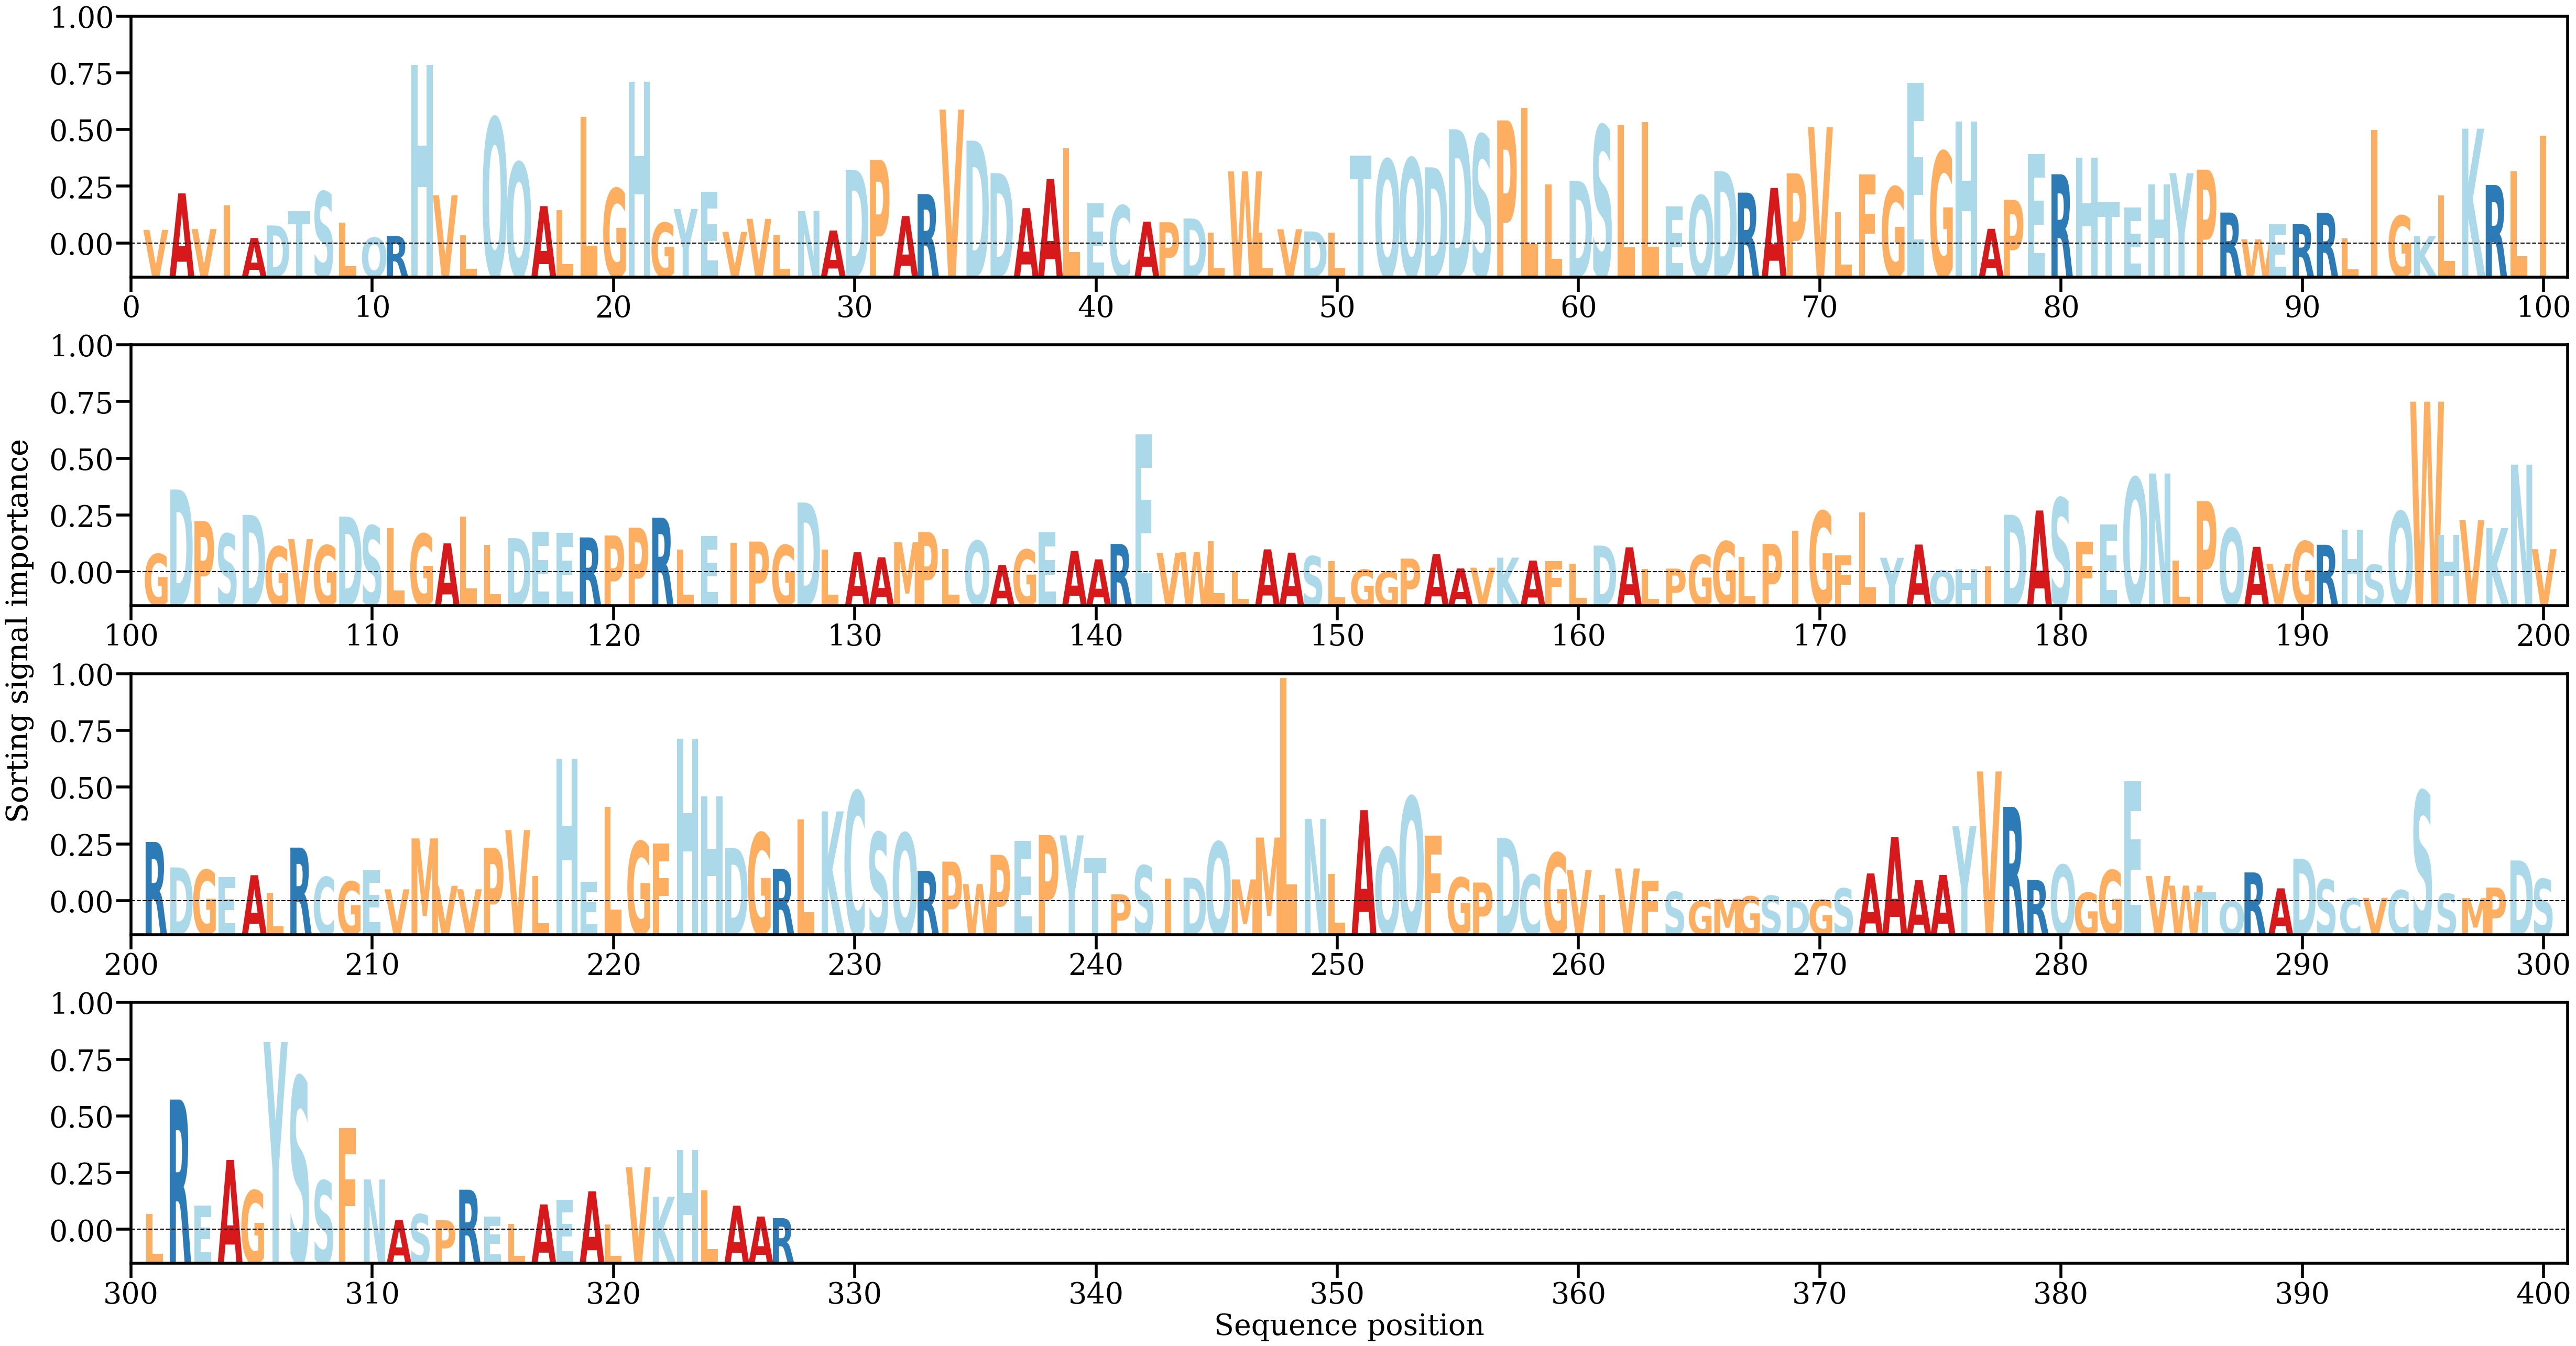

The data file committed next to this chart (first rows):
AA, Alpha
V, [0.00094316]
A, [0.00335611]
V, [0.00099737]
I, [0.00255646]
A, [0.00040497]
D, [0.00123583]
T, [0.00218043]
S, [0.00347391]
L, [0.00143627]
Q, [0.0004259]
R, [0.00054174]
H, [0.01187057]
V, [0.0032334]
L, [0.00058405]
Q, [0.00834713]
Q, [0.00540417]
A, [0.00251413]
L, [0.00225321]
L, [0.00843862]
G, [0.00367814]
H, [0.01073633]
G, [0.00141161]
Y, [0.00232705]
E, [0.00346284]
V, [0.00080787]
V, [0.00167158]
L, [0.00062643]
N, [0.002185]
A, [0.00090008]
D, [0.00492609]
P, [0.00557802]
A, [0.0018615]
R, [0.0033121]
V, [0.00889697]
D, [0.00684511]
D, [0.0046965]
A, [0.00238256]
A, [0.00431077]
L, [0.0063515]
E, [0.0027037]
C, [0.00255508]
A, [0.00148258]
P, [0.00144636]
D, [0.0016992]
L, [0.00075497]
W, [0.00481122]
L, [0.00074567]
V, [0.00098466]
D, [0.00083945]
L, [0.00076317]
T, [0.00586461]
Q, [0.00560129]
Q, [0.00568256]
D, [0.00508178]
D, [0.00759583]
S, [0.00722896]
P, [0.00818247]
L, [0.00902306]
L, [0.00395343]
D, [0.00419113]
... 267 more rows
